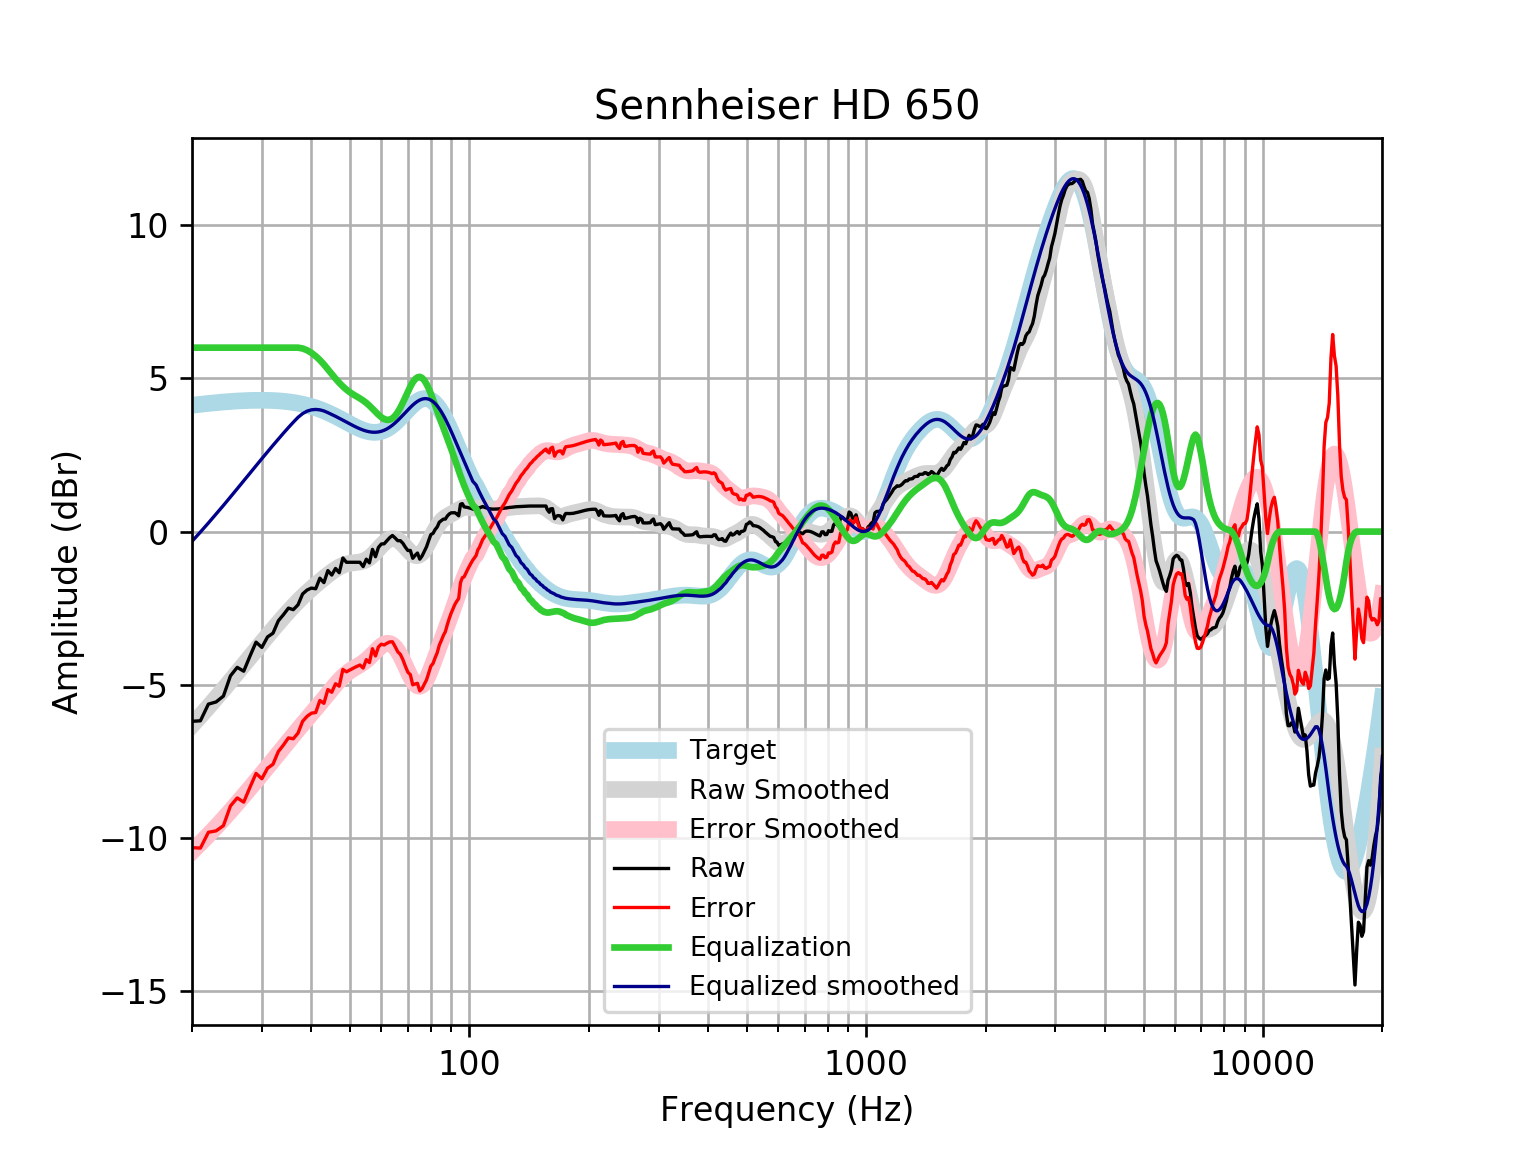

The data file committed next to this chart (first rows):
frequency, raw, error, smoothed, error_smoothed, equalization, equalized_raw, equalized_smoothed, target
20, -6.189, -10.31, -6.318, -10.44, 6, -0.1885, -0.318, 4.121
21, -6.172, -10.32, -6.014, -10.17, 6.0, -0.172, -0.01444, 4.152
22, -5.627, -9.808, -5.718, -9.898, 6, 0.3727, 0.282, 4.18
23, -5.557, -9.762, -5.429, -9.634, 6.0, 0.4428, 0.5712, 4.205
24, -5.366, -9.592, -5.147, -9.373, 6, 0.6342, 0.8533, 4.227
25, -4.706, -8.95, -4.871, -9.116, 6, 1.294, 1.129, 4.245
26, -4.429, -8.688, -4.603, -8.862, 6, 1.571, 1.397, 4.259
27, -4.554, -8.825, -4.343, -8.613, 6.0, 1.446, 1.657, 4.271
28, -4.061, -8.34, -4.092, -8.371, 6.0, 1.939, 1.908, 4.278
29, -3.606, -7.889, -3.851, -8.134, 6, 2.394, 2.149, 4.283
30, -3.778, -8.062, -3.62, -7.904, 6.0, 2.222, 2.38, 4.284
31, -3.437, -7.718, -3.399, -7.68, 6, 2.563, 2.601, 4.281
32, -3.314, -7.589, -3.186, -7.461, 6.0, 2.686, 2.814, 4.275
33, -2.912, -7.177, -2.983, -7.248, 6.0, 3.088, 3.017, 4.265
34, -2.711, -6.962, -2.789, -7.041, 6, 3.289, 3.211, 4.251
35, -2.496, -6.729, -2.606, -6.839, 6.0, 3.504, 3.394, 4.233
36, -2.547, -6.758, -2.434, -6.645, 6.0, 3.453, 3.566, 4.211
37, -2.389, -6.574, -2.273, -6.458, 6.0, 3.611, 3.727, 4.185
38, -2.034, -6.189, -2.124, -6.278, 5.973, 3.938, 3.848, 4.155
39, -1.906, -6.026, -1.987, -6.106, 5.915, 4.009, 3.929, 4.12
40, -1.842, -5.923, -1.859, -5.938, 5.831, 3.988, 3.972, 4.08
41, -1.865, -5.902, -1.739, -5.774, 5.723, 3.858, 3.985, 4.037
42, -1.52, -5.509, -1.625, -5.612, 5.596, 4.076, 3.972, 3.989
43, -1.665, -5.602, -1.516, -5.451, 5.451, 3.787, 3.935, 3.937
44, -1.272, -5.153, -1.413, -5.292, 5.292, 4.021, 3.88, 3.881
45, -1.418, -5.241, -1.317, -5.138, 5.138, 3.72, 3.821, 3.823
46, -1.202, -4.964, -1.23, -4.99, 4.99, 3.788, 3.76, 3.762
47, -1.343, -5.042, -1.157, -4.855, 4.855, 3.512, 3.698, 3.7
48, -0.86, -4.496, -1.099, -4.734, 4.734, 3.874, 3.635, 3.636
49, -1.001, -4.574, -1.059, -4.631, 4.631, 3.63, 3.572, 3.574
50, -1.001, -4.513, -1.033, -4.545, 4.545, 3.544, 3.512, 3.512
51, -1.001, -4.455, -1.019, -4.472, 4.472, 3.471, 3.454, 3.454
52, -1.001, -4.401, -1.007, -4.408, 4.408, 3.407, 3.4, 3.4
53, -1.001, -4.352, -0.9918, -4.344, 4.344, 3.343, 3.352, 3.351
54, -1.142, -4.451, -0.964, -4.275, 4.275, 3.134, 3.311, 3.31
55, -0.9003, -4.177, -0.9183, -4.197, 4.197, 3.297, 3.279, 3.276
56, -1.021, -4.274, -0.8524, -4.108, 4.108, 3.087, 3.255, 3.253
57, -0.5801, -3.819, -0.7676, -4.01, 4.01, 3.43, 3.242, 3.239
58, -0.8198, -4.057, -0.6686, -3.909, 3.909, 3.089, 3.24, 3.237
59, -0.5164, -3.763, -0.5629, -3.813, 3.813, 3.297, 3.25, 3.246
60, -0.405, -3.673, -0.4593, -3.731, 3.731, 3.326, 3.272, 3.268
61, -0.3974, -3.699, -0.3666, -3.672, 3.672, 3.275, 3.305, 3.301
62, -0.2968, -3.643, -0.2928, -3.643, 3.643, 3.346, 3.35, 3.346
63, -0.1962, -3.598, -0.2439, -3.65, 3.65, 3.454, 3.406, 3.402
64, -0.127, -3.595, -0.2237, -3.695, 3.695, 3.568, 3.471, 3.468
65, -0.2082, -3.75, -0.2332, -3.778, 3.778, 3.57, 3.545, 3.542
66, -0.2968, -3.919, -0.2709, -3.895, 3.895, 3.599, 3.625, 3.622
67, -0.2968, -4.004, -0.3328, -4.042, 4.042, 3.745, 3.709, 3.707
68, -0.3816, -4.177, -0.4128, -4.209, 4.209, 3.828, 3.796, 3.796
69, -0.5107, -4.395, -0.5029, -4.387, 4.387, 3.876, 3.884, 3.884
70, -0.6175, -4.588, -0.5942, -4.564, 4.564, 3.946, 3.97, 3.97
71, -0.6146, -4.667, -0.6768, -4.728, 4.728, 4.113, 4.051, 4.053
72, -0.8715, -5, -0.7414, -4.867, 4.867, 3.996, 4.126, 4.128
73, -0.7766, -4.972, -0.7798, -4.972, 4.972, 4.195, 4.192, 4.195
74, -0.6991, -4.95, -0.7858, -5.034, 5.034, 4.335, 4.248, 4.251
75, -0.9002, -5.196, -0.7565, -5.048, 5.048, 4.148, 4.291, 4.295
76, -0.7956, -5.121, -0.6923, -5.013, 5.013, 4.218, 4.321, 4.325
77, -0.6405, -4.981, -0.5972, -4.934, 4.934, 4.293, 4.336, 4.341
78, -0.4954, -4.836, -0.4784, -4.814, 4.814, 4.319, 4.336, 4.34
79, -0.2866, -4.611, -0.3447, -4.665, 4.665, 4.378, 4.32, 4.324
... 553 more rows
